Run: headless pygame with SDL's dummy video driver; simulated clock (each Clock.tick advances the game by its frame time, no real sleeping); random seed 0; keys injected as events and as key.get_pressed() state; no mouse input; restart key R tapped at the start of phases 3 and 4.
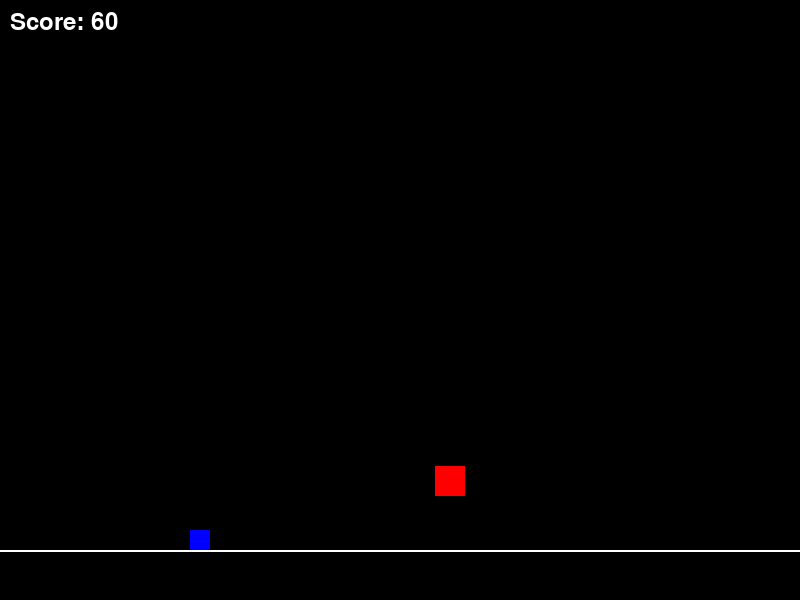
Frame 1 of 4 · flips 1–60 · no input
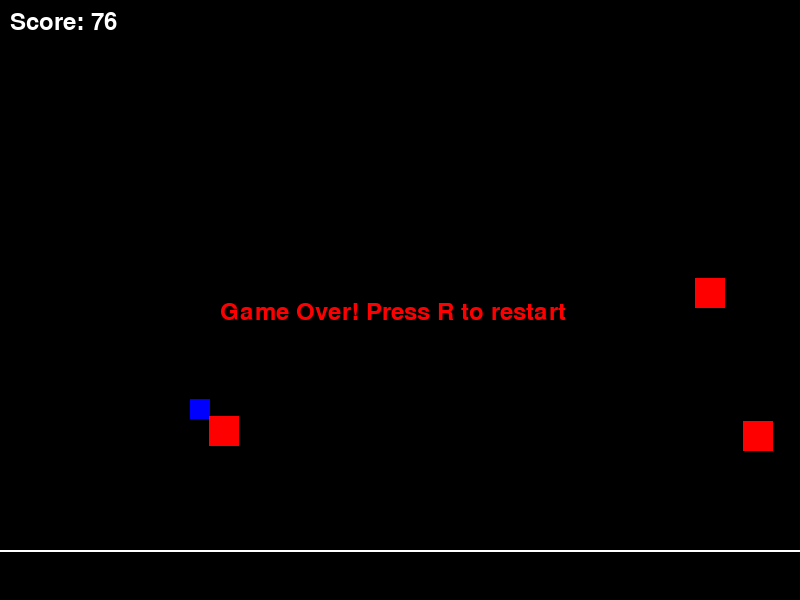
Frame 2 of 4 · flips 61–180 · tapped SPACE, RETURN · held RIGHT (→), D
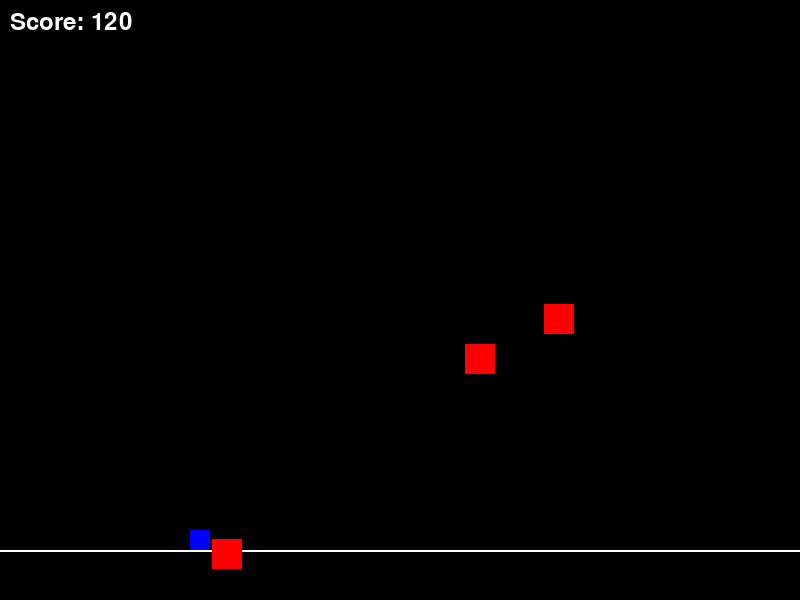
Frame 3 of 4 · flips 181–300 · tapped R · held DOWN (↓), S
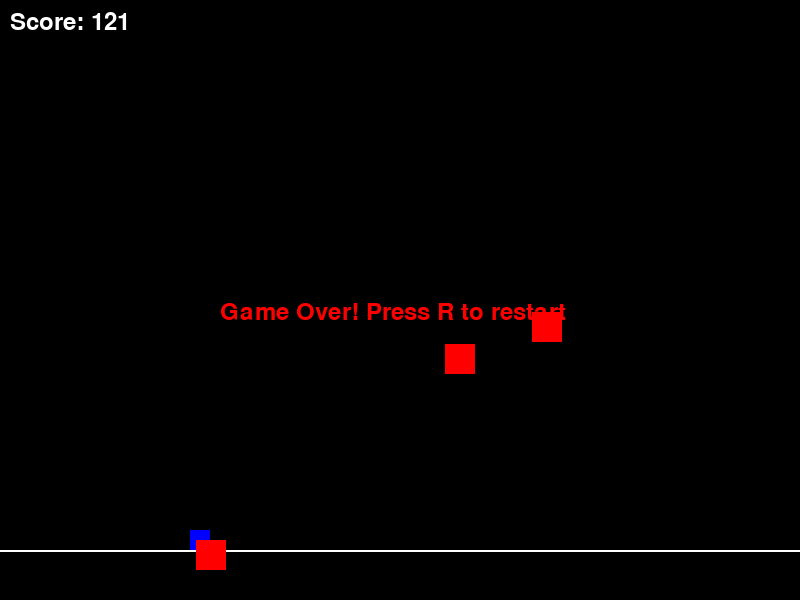
Frame 4 of 4 · flips 301–420 · tapped R · held LEFT (←), A, UP (↑), W

The pygame program that drew these frames:

import pygame
import random
import math

# Initialize Pygame
pygame.init()

# Game window settings
WIDTH, HEIGHT = 800, 600
WIN = pygame.display.set_mode((WIDTH, HEIGHT))
pygame.display.set_caption("Extreme Dodger")

# Colors
WHITE = (255, 255, 255)
BLACK = (0, 0, 0)
RED = (255, 0, 0)
BLUE = (0, 0, 255)
GREEN = (0, 255, 0)

# Player settings
PLAYER_SIZE = 20
PLAYER_SPEED = 8
GRAVITY = 0.8
JUMP_FORCE = -15

# Obstacle settings
MIN_OBSTACLE_SPEED = 8
MAX_OBSTACLE_SPEED = 20
OBSTACLE_WIDTH = 30
OBSTACLE_HEIGHT = 30

class Player(pygame.sprite.Sprite):
    def __init__(self):
        super().__init__()
        self.image = pygame.Surface((PLAYER_SIZE, PLAYER_SIZE))
        self.image.fill(BLUE)
        self.rect = self.image.get_rect(center=(WIDTH//4, HEIGHT//2))
        self.velocity = 0
        self.on_ground = True

    def update(self):
        self.velocity += GRAVITY
        self.rect.y += self.velocity

        # Ground collision
        if self.rect.bottom >= HEIGHT - 50:
            self.rect.bottom = HEIGHT - 50
            self.on_ground = True
            self.velocity = 0

    def jump(self):
        if self.on_ground:
            self.velocity = JUMP_FORCE
            self.on_ground = False

class Obstacle(pygame.sprite.Sprite):
    def __init__(self, speed_multiplier):
        super().__init__()
        self.type = random.choice(['horizontal', 'vertical', 'diagonal', 'homing'])
        self.image = pygame.Surface((OBSTACLE_WIDTH, OBSTACLE_HEIGHT))
        self.image.fill(RED)
        self.rect = self.image.get_rect()
        self.speed_multiplier = speed_multiplier
        self.reset_position()

    def reset_position(self):
        if self.type == 'vertical':
            self.rect.center = (random.randint(WIDTH, WIDTH+300), random.randint(50, HEIGHT-50))
            self.speed = random.randint(MIN_OBSTACLE_SPEED, MAX_OBSTACLE_SPEED) * self.speed_multiplier
        elif self.type == 'horizontal':
            self.rect.center = (random.randint(WIDTH//2, WIDTH), random.choice([50, HEIGHT-50]))
            self.speed = random.randint(MIN_OBSTACLE_SPEED, MAX_OBSTACLE_SPEED) * self.speed_multiplier
        elif self.type == 'diagonal':
            self.rect.center = (WIDTH, random.randint(50, HEIGHT-50))
            self.speed_x = random.randint(MIN_OBSTACLE_SPEED, MAX_OBSTACLE_SPEED) * self.speed_multiplier
            self.speed_y = random.choice([-1, 1]) * self.speed_multiplier * 0.5
        elif self.type == 'homing':
            self.rect.center = (random.randint(WIDTH, WIDTH+300), random.randint(50, HEIGHT-50))
            self.speed = random.randint(MIN_OBSTACLE_SPEED, MAX_OBSTACLE_SPEED) * self.speed_multiplier

    def update(self, player_pos):
        if self.type == 'vertical':
            self.rect.x -= self.speed
        elif self.type == 'horizontal':
            self.rect.y += self.speed if self.rect.y == 50 else -self.speed
        elif self.type == 'diagonal':
            self.rect.x -= self.speed_x
            self.rect.y += self.speed_y
        elif self.type == 'homing':
            dx = player_pos[0] - self.rect.x
            dy = player_pos[1] - self.rect.y
            distance = math.hypot(dx, dy)
            if distance != 0:
                self.rect.x += (dx / distance) * self.speed
                self.rect.y += (dy / distance) * self.speed

        if self.rect.right < 0 or self.rect.top > HEIGHT or self.rect.bottom < 0:
            self.reset_position()

def main():
    clock = pygame.time.Clock()
    font = pygame.font.Font(None, 36)
    
    player = Player()
    obstacles = pygame.sprite.Group()
    all_sprites = pygame.sprite.Group()
    all_sprites.add(player)

    speed_multiplier = 1.0
    score = 0
    running = True
    game_over = False

    while running:
        clock.tick(60)
        WIN.fill(BLACK)

        for event in pygame.event.get():
            if event.type == pygame.QUIT:
                running = False
            if event.type == pygame.KEYDOWN:
                if event.key == pygame.K_SPACE and not game_over:
                    player.jump()
                if event.key == pygame.K_r and game_over:
                    main()

        if not game_over:
            # Spawn obstacles
            if random.random() < 0.05 * speed_multiplier:
                obstacle = Obstacle(speed_multiplier)
                obstacles.add(obstacle)
                all_sprites.add(obstacle)

            # Update
            player.update()
            obstacles.update(player.rect.center)

            # Increase difficulty
            score += 1
            if score % 500 == 0:
                speed_multiplier *= 1.2

            # Collision detection
            if pygame.sprite.spritecollide(player, obstacles, False, pygame.sprite.collide_mask):
                game_over = True

        # Drawing
        pygame.draw.line(WIN, WHITE, (0, HEIGHT-50), (WIDTH, HEIGHT-50), 2)
        all_sprites.draw(WIN)
        
        # Score display
        score_text = font.render(f"Score: {score}", True, WHITE)
        WIN.blit(score_text, (10, 10))
        
        if game_over:
            game_over_text = font.render("Game Over! Press R to restart", True, RED)
            WIN.blit(game_over_text, (WIDTH//2 - 180, HEIGHT//2))

        pygame.display.flip()

    pygame.quit()

if __name__ == "__main__":
    main()
